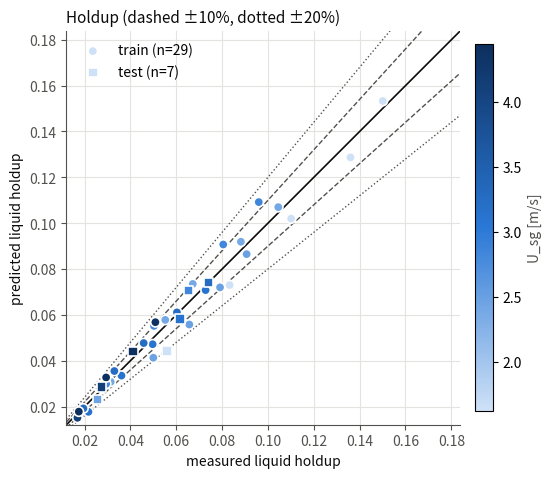

Recreate this plot in Python. (Note: this script raises an exception after producing the figure.)
"""
Figure: Vuong (2016) fit quality for the "Option B" hybrid -- a 13-weight
NN(log Re_SL, log Re_SG) -> f_i_mult (single output), with k_wl/k_wg as
ordinary flat scalars, all trained JOINTLY (same structure as the power
law fit, just swapping its 2-parameter form for a small network). Mirrors
plot_vuong_powerlaw.py / plot_vuong_nn.py's layout for direct comparison
across all four calibration stages (flat -> power-law -> this hybrid ->
full 27-weight NN).

Data is not re-run here -- it's the already-verified real output of
_vuong_eval_nn_fi_only_detail.py (retrains _vuong_fit_nn_fi_only.py's
exact architecture/warm-start/seed, then runs the DYNAMIC scan per
condition re-checking kh_total -- all 36/36 stable). Train loss=0.020799
(hld=0.008100, dpdz=0.012698), test loss=0.025095 (hld=0.009782,
dpdz=0.015313) -- beats both the flat fit AND the power law on both
splits, with train/test ratio ~1.2x (vs. the full NN's ~20x) -- i.e. no
sign of the degeneracy-exploit overfitting the full NN showed, since
k_wl/k_wg here are plain scalars with no way to vary per-condition.

One nuance worth seeing visually: despite the better aggregate loss, this
fit's correlation(U_sg, holdup_err%)=0.379 is WORSE than the power law's
0.220 -- the power law's smooth, monotonic functional form tracks the
systematic holdup-vs-gas-rate trend more cleanly than this network's
less-constrained (and partly saturating-tanh-driven, piecewise-looking)
shape does, even though it fits dPdz magnitude better in aggregate. The
f_i_mult-vs-Re_SG panel below makes this visible directly: unlike the
power law's clean curve, this fit's points don't collapse onto one smooth
line, and several near-identical f_i_mult values repeat at visibly
different Re_SG.

Usage: python3 plot_vuong_nn_fi_only.py
"""
import numpy as np
import matplotlib; matplotlib.use('Agg')
import matplotlib.pyplot as plt
from matplotlib.colors import LinearSegmentedColormap
from matplotlib.ticker import LogLocator, FuncFormatter, NullFormatter

INK, INK2, GRID = '#0b0b0b', '#52514e', '#e4e3df'
S1, S2, S3 = '#2a78d6', '#eb6834', '#2f9e68'
seq = LinearSegmentedColormap.from_list('seq', ['#cfe1f7', '#2a78d6', '#0d2f5e'])

def _log_tick_fmt(val, pos=None):
    if val <= 0:
        return ''
    exp = int(np.floor(np.log10(val) + 1e-9))
    m = int(round(val / 10.0**exp))
    if m >= 10:
        m, exp = 1, exp + 1
    return f"{m}" if exp == 0 else f"{m}E{exp}"

def apply_log_ticks(ax):
    for axis in (ax.xaxis, ax.yaxis):
        axis.set_major_locator(LogLocator(base=10.0, subs=(1.0, 2.0, 3.0, 4.0, 6.0)))
        axis.set_major_formatter(FuncFormatter(_log_tick_fmt))
        axis.set_minor_formatter(NullFormatter())

# fields: split, U_sl, U_sg, Re_SG, f_i_mult, psi_meas, psi_pred, dpdz_meas, dpdz_pred, kh_total
ROWS = [
    ("train", 0.0500, 1.620, 334216.5, 4.1911, 0.1501, 0.1533, 6.69, 5.99, 0),
    ("train", 0.0200, 1.623, 336475.9, 4.0978, 0.0833, 0.0730, 5.20, 4.30, 0),
    ("train", 0.0401, 1.625, 334644.7, 4.1911, 0.1360, 0.1287, 6.21, 5.47, 0),
    ("train", 0.0301, 1.626, 334869.9, 4.1911, 0.1101, 0.1020, 5.48, 4.92, 0),
    ("train", 0.0402, 2.379, 503018.1, 4.4388, 0.0882, 0.0919, 9.38, 9.81, 0),
    ("train", 0.0303, 2.382, 504477.5, 4.2306, 0.0672, 0.0735, 8.20, 8.88, 0),
    ("train", 0.0501, 2.396, 501681.7, 4.7778, 0.1045, 0.1070, 10.57, 10.90, 0),
    ("train", 0.0202, 2.400, 505872.8, 3.1474, 0.0552, 0.0578, 7.28, 7.39, 0),
    ("train", 0.0100, 2.417, 508457.5, 3.1395, 0.0314, 0.0308, 7.14, 6.53, 0),
    ("train", 0.0200, 2.476, 666671.0, 5.4450, 0.0500, 0.0413, 12.38, 10.89, 0),
    ("train", 0.0403, 2.479, 662840.4, 6.4615, 0.0791, 0.0720, 16.45, 13.76, 0),
    ("train", 0.0302, 2.481, 664701.8, 6.4689, 0.0657, 0.0558, 14.13, 12.74, 0),
    ("train", 0.0499, 2.482, 662066.4, 6.4200, 0.0907, 0.0865, 17.87, 14.69, 0),
    ("train", 0.0401, 2.823, 428896.0, 4.1913, 0.0805, 0.0907, 8.10, 9.99, 0),
    ("train", 0.0199, 2.828, 431225.1, 3.2131, 0.0503, 0.0552, 6.62, 7.60, 0),
    ("train", 0.0099, 2.829, 436593.7, 3.1395, 0.0294, 0.0299, 6.31, 6.67, 0),
    ("train", 0.0505, 2.844, 428728.3, 4.1925, 0.0960, 0.1092, 8.98, 10.89, 0),
    ("train", 0.0501, 3.131, 826080.5, 6.5407, 0.0728, 0.0708, 21.60, 20.86, 0),
    ("train", 0.0200, 3.132, 827311.3, 5.4629, 0.0361, 0.0335, 17.30, 15.77, 0),
    ("train", 0.0300, 3.136, 827697.7, 5.7633, 0.0497, 0.0472, 18.66, 17.51, 0),
    ("train", 0.0100, 3.138, 828318.3, 5.4629, 0.0217, 0.0177, 15.88, 14.12, 0),
    ("train", 0.0201, 3.262, 672486.1, 5.4528, 0.0330, 0.0355, 14.40, 14.14, 0),
    ("train", 0.0302, 3.264, 671981.7, 6.4825, 0.0458, 0.0477, 16.17, 16.46, 0),
    ("train", 0.0401, 3.273, 671213.1, 6.5067, 0.0603, 0.0611, 17.23, 17.79, 0),
    ("train", 0.0102, 3.288, 675998.4, 5.3159, 0.0195, 0.0192, 13.02, 12.57, 0),
    ("train", 0.0100, 4.111, 838159.6, 5.4629, 0.0169, 0.0151, 19.84, 18.32, 0),
    ("train", 0.0400, 4.387, 627874.7, 5.5083, 0.0509, 0.0568, 17.57, 20.74, 0),
    ("train", 0.0200, 4.419, 623214.5, 4.6355, 0.0294, 0.0327, 15.35, 16.80, 0),
    ("train", 0.0100, 4.439, 624813.0, 4.3316, 0.0175, 0.0178, 14.11, 14.79, 0),
    ("test", 0.0100, 1.628, 336777.2, 3.1395, 0.0559, 0.0442, 3.52, 3.40, 0),
    ("test", 0.0104, 2.457, 669201.2, 5.2727, 0.0256, 0.0232, 10.35, 9.49, 0),
    ("test", 0.0300, 2.834, 430714.3, 4.1911, 0.0654, 0.0707, 7.35, 9.20, 0),
    ("test", 0.0401, 3.134, 826810.4, 6.5406, 0.0616, 0.0582, 20.11, 19.63, 0),
    ("test", 0.0501, 3.277, 668477.3, 6.4757, 0.0740, 0.0742, 18.29, 18.95, 0),
    ("test", 0.0200, 4.114, 836019.9, 5.4629, 0.0275, 0.0286, 21.48, 20.48, 0),
    ("test", 0.0300, 4.406, 623619.8, 5.5056, 0.0412, 0.0439, 16.43, 19.35, 0),
]
split = np.array([r[0] for r in ROWS])
U_sl = np.array([r[1] for r in ROWS])
usg = np.array([r[2] for r in ROWS])
re_sg = np.array([r[3] for r in ROWS])
fi_mult = np.array([r[4] for r in ROWS])
psi_meas = np.array([r[5] for r in ROWS])
psi_pred = np.array([r[6] for r in ROWS])
dpdz_meas = np.array([r[7] for r in ROWS])
dpdz_pred = np.array([r[8] for r in ROWS])
herr = (psi_pred - psi_meas) / psi_meas * 100
derr = (dpdz_pred - dpdz_meas) / dpdz_meas * 100
trm, tem = split == 'train', split == 'test'

K_WL, K_WG = 1.8613, 0.7085

# power-law curve, for overlay comparison (already-converged result)
F0, ALPHA_FI = 5.5650, 0.6083
MEAN_LOG_RE_SG = 13.2389

# per-epoch trajectory (_vuong_eval_nn_fi_only_detail.py, logged every 30
# epochs; thinned here to every 150 to match the power-law plot's density)
_EPOCHS_FULL = list(range(0, 3000, 30)) + [2999]
_LOSS_FULL = [0.033699, 0.023709, 0.02252, 0.021943, 0.021703, 0.021602, 0.02155, 0.021518, 0.021496, 0.02148, 0.021466, 0.021451, 0.021435, 0.021419, 0.021403, 0.021388, 0.021375, 0.021363, 0.021352, 0.021342, 0.021332, 0.021323, 0.021314, 0.021304, 0.021295, 0.021286, 0.021277, 0.021269, 0.021261, 0.021253, 0.021245, 0.021238, 0.021232, 0.021226, 0.02122, 0.021214, 0.021209, 0.021204, 0.0212, 0.021195, 0.021191, 0.021187, 0.021183, 0.02118, 0.021176, 0.021172, 0.021168, 0.021156, 0.021104, 0.021064, 0.021044, 0.021028, 0.021014, 0.021001, 0.020989, 0.020978, 0.020968, 0.020959, 0.02095, 0.020942, 0.020934, 0.020927, 0.020921, 0.020914, 0.020909, 0.020903, 0.020898, 0.020893, 0.020888, 0.020883, 0.020879, 0.020875, 0.020871, 0.020867, 0.020865, 0.02086, 0.020856, 0.020853, 0.02085, 0.020847, 0.020844, 0.020841, 0.020838, 0.020835, 0.020833, 0.02083, 0.020828, 0.020825, 0.020823, 0.020822, 0.020819, 0.020816, 0.020814, 0.020812, 0.02081, 0.020808, 0.020806, 0.020804, 0.020803, 0.020801, 0.020799]
_LOSS_HLD_FULL = [0.010319, 0.005785, 0.006199, 0.006566, 0.006646, 0.006703, 0.006714, 0.006709, 0.006702, 0.006697, 0.006697, 0.006704, 0.00672, 0.006742, 0.006759, 0.006771, 0.00678, 0.006788, 0.006796, 0.006805, 0.006814, 0.006826, 0.006838, 0.006853, 0.006867, 0.006883, 0.006898, 0.006913, 0.006928, 0.006942, 0.006955, 0.006967, 0.006978, 0.006988, 0.006998, 0.007006, 0.007015, 0.007022, 0.00703, 0.007036, 0.007043, 0.007049, 0.007055, 0.007061, 0.007067, 0.007075, 0.007088, 0.007136, 0.007349, 0.007563, 0.007639, 0.00769, 0.007724, 0.007751, 0.007774, 0.007796, 0.007815, 0.007833, 0.007849, 0.007865, 0.007879, 0.007892, 0.007905, 0.007916, 0.007927, 0.007937, 0.007947, 0.007956, 0.007964, 0.007972, 0.00798, 0.007987, 0.007994, 0.008, 0.00801, 0.008013, 0.008018, 0.008023, 0.008028, 0.008033, 0.008038, 0.008042, 0.008047, 0.008051, 0.008055, 0.008058, 0.008062, 0.008066, 0.008069, 0.008072, 0.008075, 0.008078, 0.008081, 0.008084, 0.008086, 0.008089, 0.008092, 0.008094, 0.008096, 0.008098, 0.0081]
_LOSS_DPDZ_FULL = [0.02338, 0.017924, 0.016321, 0.015377, 0.015057, 0.014899, 0.014835, 0.014809, 0.014795, 0.014783, 0.014769, 0.014747, 0.014715, 0.014677, 0.014644, 0.014617, 0.014595, 0.014575, 0.014556, 0.014537, 0.014518, 0.014497, 0.014475, 0.014452, 0.014428, 0.014403, 0.014379, 0.014355, 0.014333, 0.014311, 0.014291, 0.014272, 0.014254, 0.014238, 0.014222, 0.014208, 0.014194, 0.014182, 0.01417, 0.014159, 0.014148, 0.014138, 0.014129, 0.014119, 0.014109, 0.014098, 0.014079, 0.01402, 0.013754, 0.013501, 0.013404, 0.013338, 0.013289, 0.01325, 0.013215, 0.013182, 0.013153, 0.013126, 0.013101, 0.013077, 0.013055, 0.013035, 0.013016, 0.012998, 0.012981, 0.012966, 0.012951, 0.012937, 0.012923, 0.012911, 0.012899, 0.012888, 0.012877, 0.012866, 0.012855, 0.012847, 0.012838, 0.01283, 0.012821, 0.012813, 0.012806, 0.012798, 0.012791, 0.012785, 0.012778, 0.012772, 0.012766, 0.01276, 0.012754, 0.012751, 0.012744, 0.012738, 0.012733, 0.012728, 0.012724, 0.012719, 0.012715, 0.01271, 0.012706, 0.012702, 0.012699]
EPOCHS = np.array(_EPOCHS_FULL[::5] + [_EPOCHS_FULL[-1]])
LOSS = np.array(_LOSS_FULL[::5] + [_LOSS_FULL[-1]])
LOSS_HLD = np.array(_LOSS_HLD_FULL[::5] + [_LOSS_HLD_FULL[-1]])
LOSS_DPDZ = np.array(_LOSS_DPDZ_FULL[::5] + [_LOSS_DPDZ_FULL[-1]])
BEST_EPOCH = 2999

# four-way model comparison
MODELS = ['flat\n3-scalar', 'power-law\n(f_i_mult)', 'NN f_i_mult\nonly (this)', '27-weight\nNN (all 3)']
TRAIN_LOSS = [0.033699, 0.027961, 0.020799, 0.005273]
TEST_LOSS = [0.042799, 0.026653, 0.025095, 0.104200]
USG_CORR = [0.610, 0.220, 0.379, 0.283]

def new_ax(figsize=(6.2, 5.6)):
    fig, a = plt.subplots(figsize=figsize, facecolor='white')
    a.set_facecolor('white'); a.grid(color=GRID, lw=0.8); a.set_axisbelow(True)
    for s in ('top', 'right'): a.spines[s].set_visible(False)
    for s in ('left', 'bottom'): a.spines[s].set_color(INK2)
    a.tick_params(colors=INK2)
    return fig, a

norm = plt.Normalize(usg.min(), usg.max())
def parity(a, meas, pred, name):
    lo, hi = min(meas.min(), pred.min()) * 0.8, max(meas.max(), pred.max()) * 1.2
    xs = np.array([lo, hi])
    a.plot(xs, xs, color=INK, lw=1.2)
    for pct, ls in ((10, '--'), (20, ':')):
        a.plot(xs, xs * (1 + pct / 100), color=INK2, lw=1, ls=ls)
        a.plot(xs, xs * (1 - pct / 100), color=INK2, lw=1, ls=ls)
    for sp, mk in (('train', 'o'), ('test', 's')):
        k = split == sp
        sc = a.scatter(meas[k], pred[k], c=usg[k], cmap=seq, norm=norm, marker=mk, s=46,
                        edgecolor='white', linewidth=1.2, label=f'{sp} (n={k.sum()})', zorder=3)
    a.set_xlim(lo, hi); a.set_ylim(lo, hi); a.set_aspect('equal')
    a.set_xlabel(f'measured {name}', color=INK); a.set_ylabel(f'predicted {name}', color=INK)
    return sc

# --- figure 1: holdup parity ---
fig1, a = new_ax()
sc = parity(a, psi_meas, psi_pred, 'liquid holdup')
a.set_title('Holdup (dashed ±10%, dotted ±20%)', color=INK, loc='left', fontsize=11)
a.legend(frameon=False, loc='upper left')
cb = fig1.colorbar(sc, ax=a, shrink=0.85, pad=0.03); cb.set_label('U_sg [m/s]', color=INK2)
fig1.savefig('figures/nn_fi_only/vuong_nn_fi_only_holdup.png', dpi=160, bbox_inches='tight')

# --- figure 2: pressure gradient parity ---
fig2, a = new_ax()
sc = parity(a, dpdz_meas, dpdz_pred, '|dP/dz| [Pa/m]')
a.set_title('Pressure gradient', color=INK, loc='left', fontsize=11)
a.set_xscale('log'); a.set_yscale('log')
apply_log_ticks(a)
a.legend(frameon=False, loc='upper left')
cb = fig2.colorbar(sc, ax=a, shrink=0.85, pad=0.03); cb.set_label('U_sg [m/s]', color=INK2)
fig2.savefig('figures/nn_fi_only/vuong_nn_fi_only_dpdz.png', dpi=160, bbox_inches='tight')

# --- figure 3: convergence ---
fig3, a = new_ax()
a.plot(EPOCHS, LOSS, '-o', color=INK, lw=2, ms=4, label='total (holdup + dPdz), train')
a.plot(EPOCHS, LOSS_HLD, '-o', color=S1, lw=1.5, ms=3, label='holdup component')
a.plot(EPOCHS, LOSS_DPDZ, '-o', color=S2, lw=1.5, ms=3, label='dPdz component')
a.axhline(TEST_LOSS[2], color=S3, lw=1.5, ls='--', label=f'held-out TEST loss (final, ={TEST_LOSS[2]:.3f})')
a.axvline(BEST_EPOCH, color=INK2, lw=1, ls=':')
a.set_xlabel('epoch', color=INK); a.set_ylabel('loss (mean squared rel. error)', color=INK)
a.set_title('NN f_i_mult-only fit: train and test stay close (ratio ~1.2x)', color=INK, loc='left', fontsize=11)
a.legend(frameon=False, fontsize=8)
fig3.savefig('figures/nn_fi_only/vuong_nn_fi_only_convergence.png', dpi=160, bbox_inches='tight')

# --- figure 4: holdup residual vs U_sg ---
fig4, a = new_ax()
a.axhline(0, color=INK, lw=1)
for sp, mk in (('train', 'o'), ('test', 's')):
    k = split == sp
    a.scatter(usg[k], herr[k], marker=mk, s=40, color=S1, edgecolor='white', linewidth=1.2, label=sp, zorder=3)
a.set_xlabel('U_sg [m/s]', color=INK); a.set_ylabel('holdup error [%]', color=INK)
a.set_title('Holdup residual vs. gas rate', color=INK, loc='left', fontsize=11); a.legend(frameon=False)
fig4.savefig('figures/nn_fi_only/vuong_nn_fi_only_residual.png', dpi=160, bbox_inches='tight')

# --- figure 5: f_i_mult vs Re_SG -- NN output (scattered, no imposed
# functional form) vs. the power law's smooth fitted curve, for direct
# visual comparison of why the power law's U_sg-correlation is lower ---
fig5, a = new_ax()
re_grid = np.logspace(np.log10(re_sg.min()) - 0.05, np.log10(re_sg.max()) + 0.05, 200)
powerlaw_curve = F0 * np.exp(ALPHA_FI * (np.log(re_grid) - MEAN_LOG_RE_SG))
a.plot(re_grid, powerlaw_curve, color=INK2, lw=1.5, ls='--',
       label=f'power-law fit (for reference): f0={F0:.2f}, alpha_fi={ALPHA_FI:+.3f}', zorder=2)
for sp, mk in (('train', 'o'), ('test', 's')):
    k = split == sp
    sc5 = a.scatter(re_sg[k], fi_mult[k], c=usg[k], cmap=seq, norm=norm, marker=mk, s=46,
                     edgecolor='white', linewidth=1.2, label=f'NN f_i_mult, {sp} (n={k.sum()})', zorder=3)
a.set_xscale('log'); a.set_yscale('log')
apply_log_ticks(a)
a.set_xlabel('Re_SG [-]', color=INK); a.set_ylabel('f_i_mult [-]', color=INK)
a.set_title('NN-learned f_i_mult vs. Re_SG -- no smooth curve, unlike the power law',
            color=INK, loc='left', fontsize=11)
a.legend(frameon=False, fontsize=8, loc='upper left')
cb = fig5.colorbar(sc5, ax=a, shrink=0.85, pad=0.03); cb.set_label('U_sg [m/s]', color=INK2)
fig5.savefig('figures/nn_fi_only/vuong_nn_fi_only_vs_resg.png', dpi=160, bbox_inches='tight')

# --- figure 6: four-way model comparison bar chart ---
fig6, a = new_ax(figsize=(7.4, 5.0))
x = np.arange(len(MODELS))
w = 0.32
a.bar(x - w/2, TRAIN_LOSS, width=w, color=S1, label='train loss', zorder=3)
a.bar(x + w/2, TEST_LOSS, width=w, color=S2, label='test loss', zorder=3)
for xi, (tr, te) in enumerate(zip(TRAIN_LOSS, TEST_LOSS)):
    a.text(xi - w/2, tr + 0.002, f'{tr:.3f}', ha='center', fontsize=8.5, color=INK)
    a.text(xi + w/2, te + 0.002, f'{te:.3f}', ha='center', fontsize=8.5, color=INK)
a.set_xticks(x); a.set_xticklabels(MODELS, color=INK, fontsize=9)
a.set_ylabel('loss (mean squared rel. error)', color=INK)
a.set_title('Model comparison: flat vs. power-law vs. NN(f_i_mult only) vs. full NN',
            color=INK, loc='left', fontsize=10.5)
a.legend(frameon=False)
fig6.savefig('figures/nn_fi_only/vuong_nn_fi_only_model_comparison.png', dpi=160, bbox_inches='tight')

# --- figure 7: terminal-style summary panel ---
fig7 = plt.figure(figsize=(6.8, 5.6))
ax_text = fig7.add_axes([0.06, 0.06, 0.88, 0.88])
ax_text.set_facecolor('black')
ax_text.set_xticks([]); ax_text.set_yticks([])
for spine in ax_text.spines.values():
    spine.set_visible(False)

lines = [
    'Final evaluation -- Vuong (2016) "Option B" hybrid',
    '',
    'f_i_mult = NN(log Re_SL, log Re_SG): 2 -> 3 (tanh) -> 1',
    '(softplus), 13 weights. k_wl, k_wg stay flat scalars --',
    'NOT network outputs -- all trained jointly (15 params),',
    f'warm-started to the converged flat fit. Fitted: k_wl={K_WL:.4f},',
    f'k_wg={K_WG:.4f} (flat fit was 1.5419 / 0.8413).',
    '',
    f'Dataset: 36 conditions ({trm.sum()} train / {tem.sum()} test)',
    '         0 kh-excluded, 36/36 stable',
    '',
    '                 holdup      dP/dz',
    f'  train ({trm.sum():>2})     {np.mean(np.abs(herr[trm])):5.2f}%     {np.mean(np.abs(derr[trm])):5.2f}%',
    f'  test  ({tem.sum():>2})     {np.mean(np.abs(herr[tem])):5.2f}%     {np.mean(np.abs(derr[tem])):5.2f}%',
    '',
    f'corr(U_sg, holdup_err%) = {np.corrcoef(usg, herr)[0,1]:.3f}  '
    f'(flat 0.610, power-law 0.220, full NN 0.283)',
    '',
    'Beats BOTH flat and power-law on train AND test loss',
    '(train 0.0337->0.0280->0.0208; test 0.0428->0.0267->0.0251),',
    'with train/test ratio ~1.2x -- no sign of the full NN\'s',
    'degeneracy-exploit overfitting (k_wl/k_wg cannot vary',
    'per-condition here, unlike when they were network outputs).',
    '',
    'But corr(U_sg,...) is WORSE than the power law\'s -- the power',
    'law\'s smooth monotonic form tracks the systematic gas-rate',
    'trend more cleanly than this less-constrained NN shape does,',
    'despite its better aggregate (mostly dPdz-driven) loss.',
]
ax_text.text(0.04, 0.96, '\n'.join(lines), transform=ax_text.transAxes,
             color='white', fontsize=9.0, fontfamily='monospace',
             va='top', ha='left', linespacing=1.5, clip_on=False)
fig7.savefig('figures/nn_fi_only/vuong_nn_fi_only_summary.png', dpi=160, bbox_inches='tight')

print('saved: vuong_nn_fi_only_{holdup,dpdz,convergence,residual,vs_resg,model_comparison,summary}.png')
